Image classification data set "data" (Fubuki233/Fruit-Classifier on GitHub). Class labels (5): apple, banana, mixed fruits, mixed fruits extra, orange.

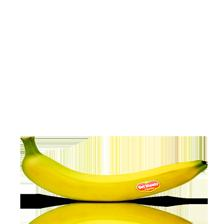
Label: banana

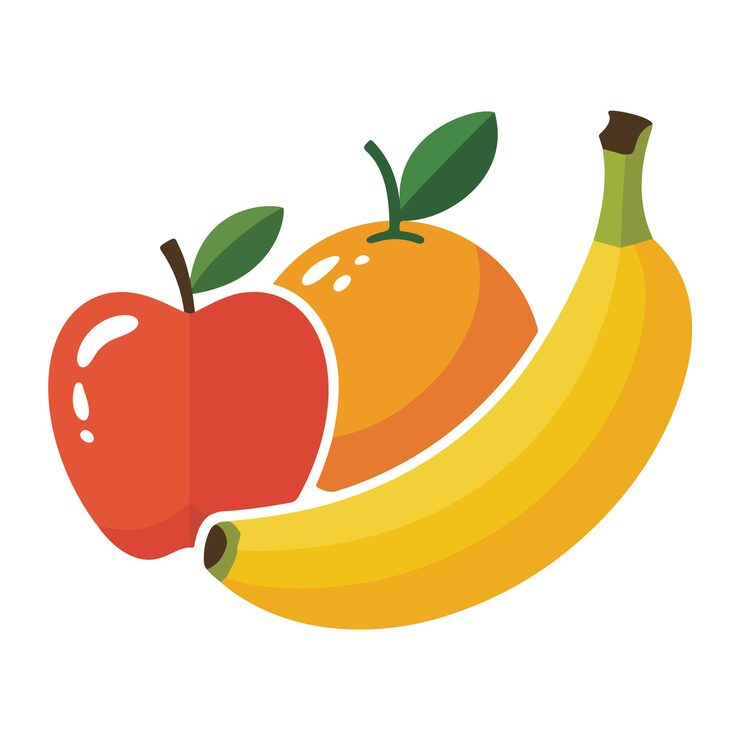
Label: mixed fruits extra

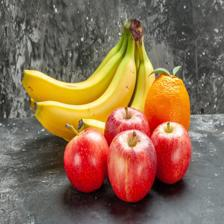
Label: mixed fruits

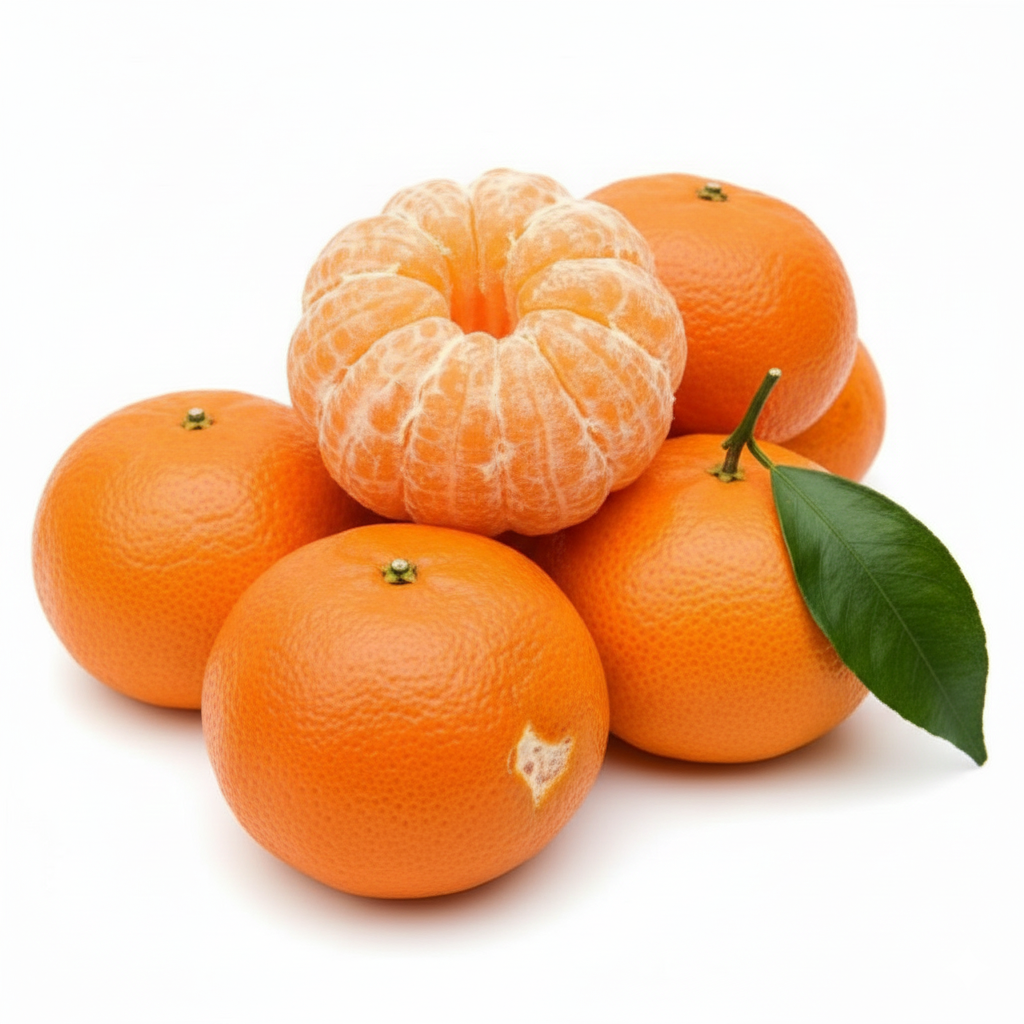
Label: orange

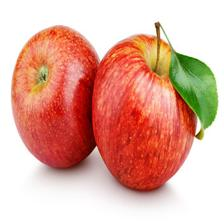
Label: apple

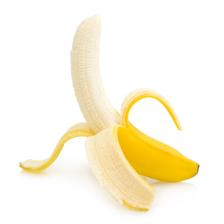
Label: banana
